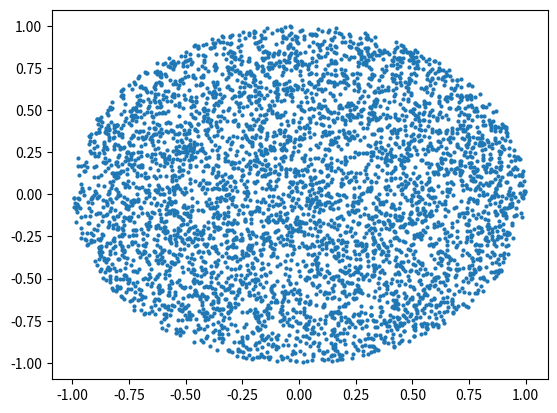

Here is the Python script that generated this plot:
from matplotlib import pyplot
import numpy

rho = numpy.sqrt(numpy.random.uniform(0, 1, 5000))
phi = numpy.random.uniform(0, 2*numpy.pi, 5000)

x = rho * numpy.cos(phi)
y = rho * numpy.sin(phi)

pyplot.scatter(x, y, s = 4)
pyplot.show()

